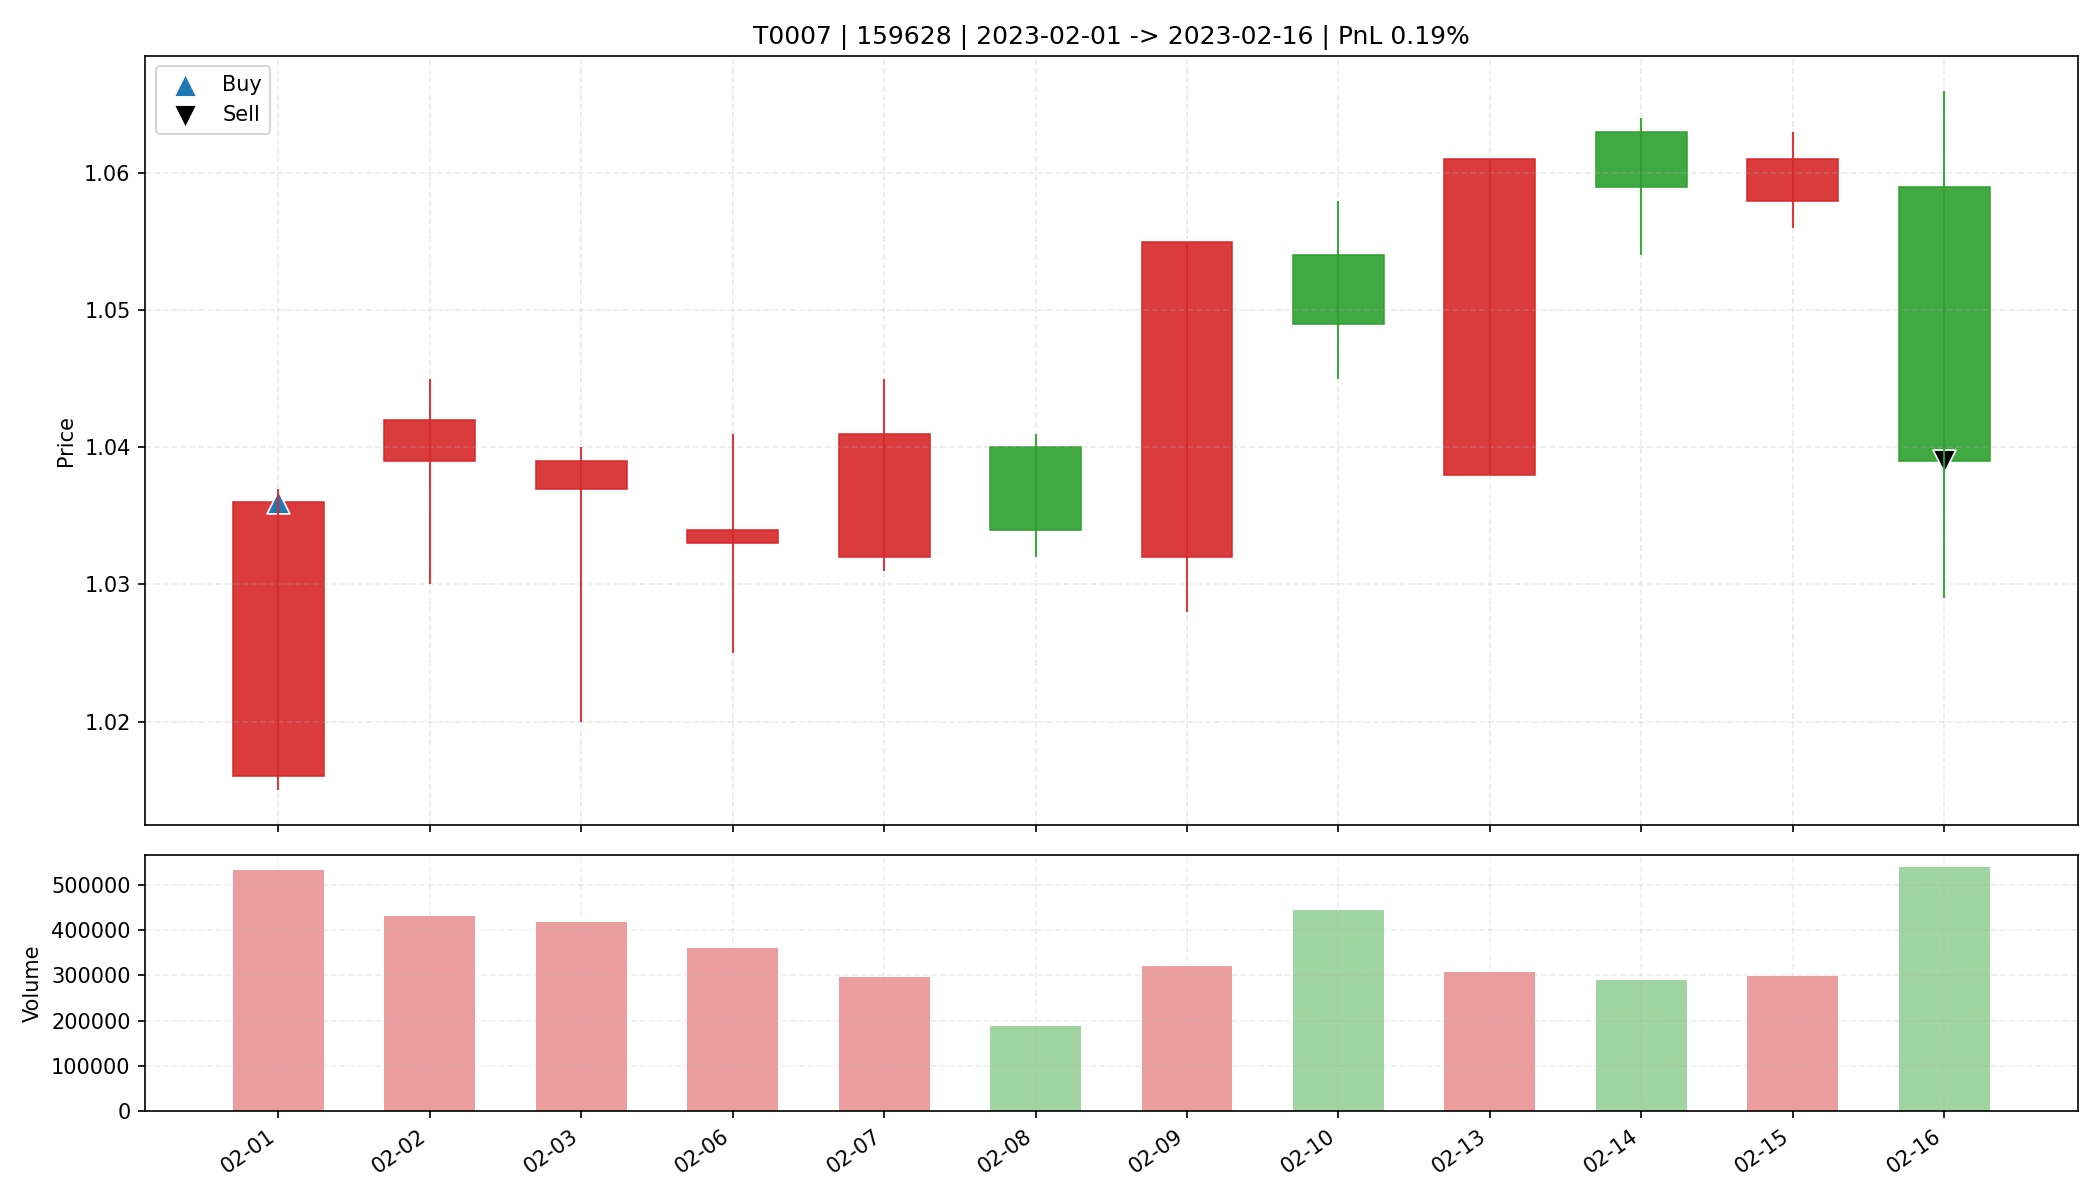

The file beside this chart, header and first rows:
date, open, high, low, close, amount, volume, trade_id, code, buy_date, sell_date, buy_price, sell_price, matched_shares, buy_reason, sell_reason, sell_profit_pct, sell_hold_days, is_buy_day, is_sell_day, holding_day_index
2023-02-01, 1.016, 1.037, 1.015, 1.036, 54733664, 533313, T0007, 159628, 2023-02-01, 2023-02-16, 1.036, 1.039, 31800, 前10日振幅5.9%, 阳线涨幅2.0%, 突破均线, 温和放量1.7倍, MA…, 跌破MA10, 0.1893, 11.0, True, False, 0
2023-02-02, 1.039, 1.045, 1.03, 1.042, 44771004, 430836, T0007, 159628, 2023-02-01, 2023-02-16, 1.036, 1.039, 31800, 前10日振幅5.9%, 阳线涨幅2.0%, 突破均线, 温和放量1.7倍, MA…, 跌破MA10, 0.1893, 11.0, False, False, 1
2023-02-03, 1.037, 1.04, 1.02, 1.039, 43069052, 418046, T0007, 159628, 2023-02-01, 2023-02-16, 1.036, 1.039, 31800, 前10日振幅5.9%, 阳线涨幅2.0%, 突破均线, 温和放量1.7倍, MA…, 跌破MA10, 0.1893, 11.0, False, False, 2
2023-02-06, 1.033, 1.041, 1.025, 1.034, 37269464, 360457, T0007, 159628, 2023-02-01, 2023-02-16, 1.036, 1.039, 31800, 前10日振幅5.9%, 阳线涨幅2.0%, 突破均线, 温和放量1.7倍, MA…, 跌破MA10, 0.1893, 11.0, False, False, 3
2023-02-07, 1.032, 1.045, 1.031, 1.041, 30755916, 296075, T0007, 159628, 2023-02-01, 2023-02-16, 1.036, 1.039, 31800, 前10日振幅5.9%, 阳线涨幅2.0%, 突破均线, 温和放量1.7倍, MA…, 跌破MA10, 0.1893, 11.0, False, False, 4
2023-02-08, 1.04, 1.041, 1.032, 1.034, 19397342, 187015, T0007, 159628, 2023-02-01, 2023-02-16, 1.036, 1.039, 31800, 前10日振幅5.9%, 阳线涨幅2.0%, 突破均线, 温和放量1.7倍, MA…, 跌破MA10, 0.1893, 11.0, False, False, 5
2023-02-09, 1.032, 1.055, 1.028, 1.055, 33539500, 320643, T0007, 159628, 2023-02-01, 2023-02-16, 1.036, 1.039, 31800, 前10日振幅5.9%, 阳线涨幅2.0%, 突破均线, 温和放量1.7倍, MA…, 跌破MA10, 0.1893, 11.0, False, False, 6
2023-02-10, 1.054, 1.058, 1.045, 1.049, 46568004, 443247, T0007, 159628, 2023-02-01, 2023-02-16, 1.036, 1.039, 31800, 前10日振幅5.9%, 阳线涨幅2.0%, 突破均线, 温和放量1.7倍, MA…, 跌破MA10, 0.1893, 11.0, False, False, 7
2023-02-13, 1.038, 1.061, 1.038, 1.061, 32485586, 307738, T0007, 159628, 2023-02-01, 2023-02-16, 1.036, 1.039, 31800, 前10日振幅5.9%, 阳线涨幅2.0%, 突破均线, 温和放量1.7倍, MA…, 跌破MA10, 0.1893, 11.0, False, False, 8
2023-02-14, 1.063, 1.064, 1.054, 1.059, 30685756, 290113, T0007, 159628, 2023-02-01, 2023-02-16, 1.036, 1.039, 31800, 前10日振幅5.9%, 阳线涨幅2.0%, 突破均线, 温和放量1.7倍, MA…, 跌破MA10, 0.1893, 11.0, False, False, 9
2023-02-15, 1.058, 1.063, 1.056, 1.061, 31694982, 299219, T0007, 159628, 2023-02-01, 2023-02-16, 1.036, 1.039, 31800, 前10日振幅5.9%, 阳线涨幅2.0%, 突破均线, 温和放量1.7倍, MA…, 跌破MA10, 0.1893, 11.0, False, False, 10
2023-02-16, 1.059, 1.066, 1.029, 1.039, 56534724, 539088, T0007, 159628, 2023-02-01, 2023-02-16, 1.036, 1.039, 31800, 前10日振幅5.9%, 阳线涨幅2.0%, 突破均线, 温和放量1.7倍, MA…, 跌破MA10, 0.1893, 11.0, False, True, 11
